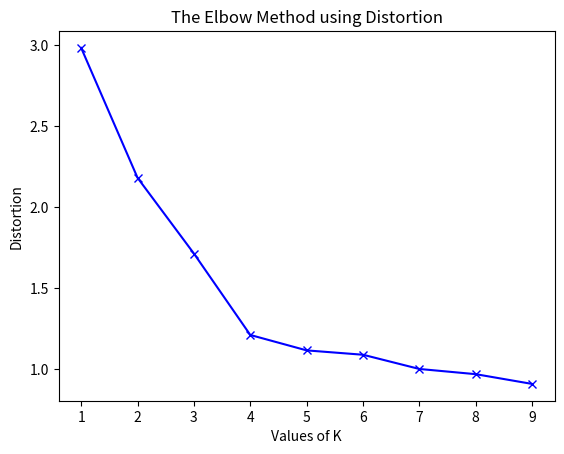

Write the Python code that produced this figure. (Note: this script raises an exception after producing the figure.)
import numpy as np
from matplotlib import pyplot as plt
from scipy.spatial.distance import cdist

import logging
logging.basicConfig(level=logging.INFO)


class KMeans:
    def __init__(self, data, max_iter=100):
        self.data = data
        self.max_iter = max_iter
        self.k = None
        self.centroids = None

    def elbow(self):
        # Fit k-means for k range [0,10]
        distortions = []
        K = range(1,10)
        for k in K:
            logging.info(f'Fitting model for k = {k}')
            # Initialise the centroids
            self.initialize(k=k)
            # Fit the centroids to k clusters
            self.fit()
            d = sum(np.min(cdist(self.data, self.centroids,
                          'euclidean'),axis=1)) / self.data.shape[0]
            distortions.append(d)

        # Plot Elbow
        plt.plot(K, distortions, 'bx-')
        plt.xlabel('Values of K')
        plt.ylabel('Distortion')
        plt.title('The Elbow Method using Distortion')
        plt.show()


    def initialize(self, k):
        # Set the random k centroids
        self.k = k
        idx = np.random.randint(self.data.shape[0], size=k)
        self.centroids = self.data[idx,:]


    def fit(self):
        P, C = self.data.shape[0], self.centroids.shape[0]
        for i in range(self.max_iter):
            # Assign each x in data to the nearest cluster
            distances = np.zeros((P, C), dtype=np.float32)
            for p in range(P):
                for c in range(C):
                    distances[p, c] = np.sum(np.square(self.centroids[c] - self.data[p]))
            assigned = np.argmin(distances, axis=1)
            # Find the new cluster center
            for i in range(self.k):
                cluster_points = self.data[assigned==i,:]
                self.centroids[i,:] = np.mean(cluster_points, axis=0)


    def plot(self):
        plt.plot()
        plt.xlim([-6, 6])
        plt.ylim([-6, 6])
        plt.title(f'K-Means for k = {self.k}')
        plt.xlabel('X1')
        plt.ylabel('X2')
        plt.scatter(self.data[:,0], self.data[:,1], color='blue')
        plt.scatter(self.centroids[:,0], self.centroids[:,1], color='red')
        plt.legend(['Dataset', 'Cluster Centers'])
        plt.show()


class DataGeneration:
    def ambers_random_data(self):
        np.random.seed(1)
        x = 2
        data1 = np.random.normal(size=(100, 2)) + [ x, x]
        data2 = np.random.normal(size=(100, 2)) + [ x,-x]
        data3 = np.random.normal(size=(100, 2)) + [-x,-x]
        data4 = np.random.normal(size=(100, 2)) + [-x, x]
        data  = np.concatenate((data1, data2, data3, data4))
        np.random.shuffle(data)
        return data


if __name__ == "__main__":
    generator = DataGeneration()
    k_means = KMeans(generator.ambers_random_data())
    k_means.elbow()
    k = input("Choose number of clusters: ")
    k_means.initialize(int(k))
    k_means.fit()
    k_means.plot()
